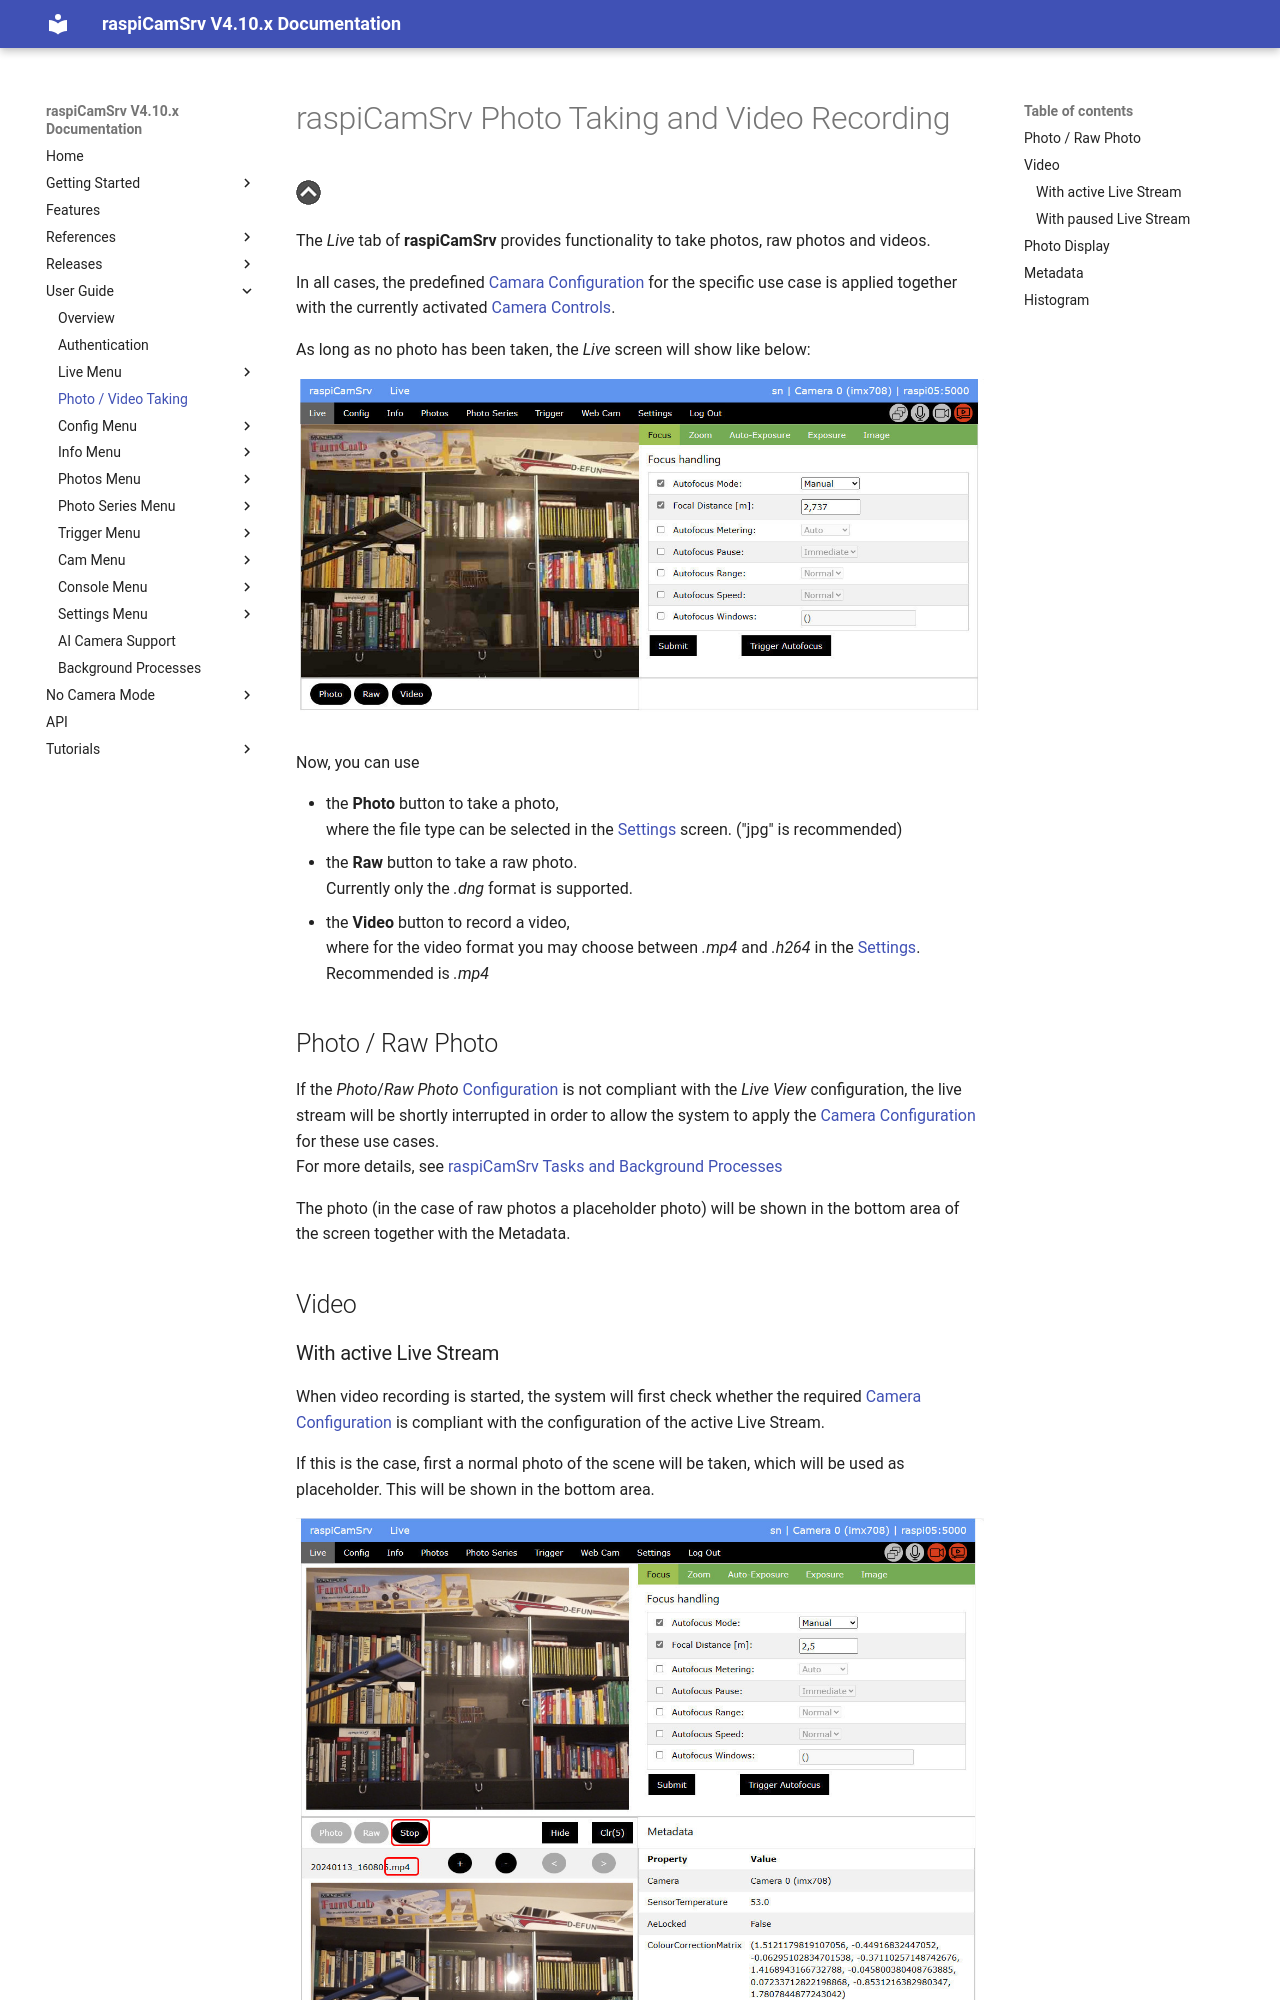

repository: signag/raspi-cam-srv · page: 4.10/Phototaking/index.html · generator: mkdocs

# raspiCamSrv Photo Taking and Video Recording

[![Up](img/goup.gif)](./LiveScreen.md)

The *Live* tab of **raspiCamSrv** provides functionality to take photos, raw photos and videos.

In all cases, the predefined [Camara Configuration](./Configuration.md) for the specific use case is applied together with the currently activated [Camera Controls](./CameraControls.md).

As long as no photo has been taken, the *Live* screen will show like below:

![Foto0](img/Foto0.jpg)

Now, you can use

- the **Photo** button to take a photo,   
where the file type can be selected in the [Settings](./Settings.md) screen. ("jpg" is recommended)
- the **Raw** button to take a raw photo.   
Currently only the *.dng* format is supported.
- the **Video** button to record a video,   
where for the video format you may choose between *.mp4* and *.h264* in the [Settings](./Settings.md). Recommended is *.mp4*
